Run: headless pygame with SDL's dummy video driver; simulated clock (each Clock.tick advances the game by its frame time, no real sleeping); random seed 0; keys injected as events and as key.get_pressed() state; no mouse input.
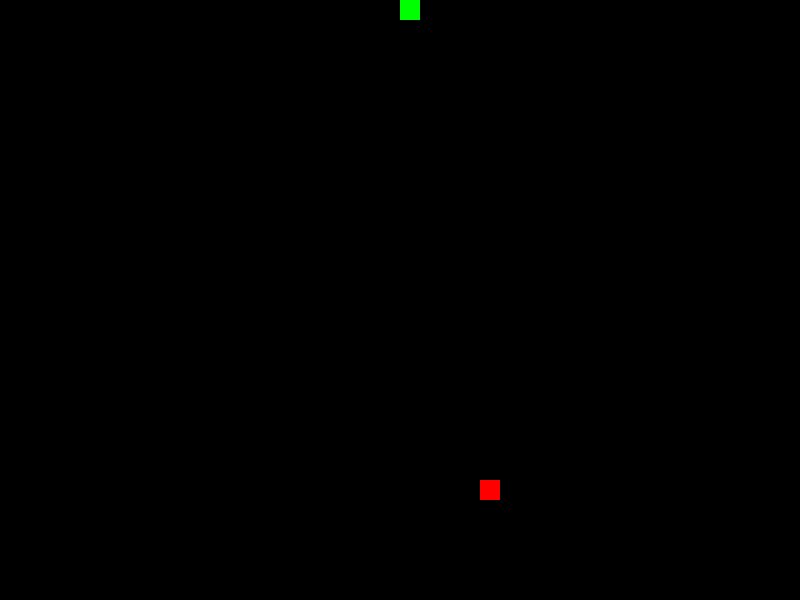
Frame 1 of 1 · flips 1–60 · no input (game ended)

The pygame program that drew these frames:

import pygame
import random

# 初始化pygame
pygame.init()

# 定义颜色
WHITE = (255, 255, 255)
BLACK = (0, 0, 0)
GREEN = (0, 255, 0)
RED = (255, 0, 0)

# 设置屏幕大小
SCREEN_WIDTH = 800
SCREEN_HEIGHT = 600
GRID_SIZE = 20  # 每个方格为20*20像素
GRID_WIDTH = SCREEN_WIDTH // GRID_SIZE
GRID_HEIGHT = SCREEN_HEIGHT // GRID_SIZE

# 创建屏幕对象
screen = pygame.display.set_mode((SCREEN_WIDTH, SCREEN_HEIGHT))
pygame.display.set_caption("贪吃蛇游戏")

# 定义蛇类
class Snake:
    def __init__(self):
        self.positions = [(GRID_WIDTH // 2, GRID_HEIGHT // 2)]
        self.direction = (0, -1)
        self.grow = False

    def move(self):
        head_x, head_y = self.positions[0]
        new_x = head_x + self.direction[0]
        new_y = head_y + self.direction[1]
        new_position = (new_x, new_y)

        # 如果蛇吃到自己或碰到边界，游戏结束
        if new_position in self.positions or new_x < 0 or new_y < 0 or new_x >= GRID_WIDTH or new_y >= GRID_HEIGHT:
            raise Exception("Game Over")

        # 插入新的头部位置
        self.positions.insert(0, new_position)
        if not self.grow:
            self.positions.pop()
        self.grow = False

    def change_direction(self, direction):
        # 防止蛇反向移动
        opposite_direction = (-self.direction[0], -self.direction[1])
        if direction != opposite_direction:
            self.direction = direction

    def grow_snake(self):
        self.grow = True

    def draw(self, screen):
        for pos in self.positions:
            pygame.draw.rect(screen, GREEN, pygame.Rect(pos[0] * GRID_SIZE, pos[1] * GRID_SIZE, GRID_SIZE, GRID_SIZE))

# 定义食物类
class Food:
    def __init__(self):
        self.position = (random.randint(0, GRID_WIDTH - 1), random.randint(0, GRID_HEIGHT - 1))

    def spawn(self):
        self.position = (random.randint(0, GRID_WIDTH - 1), random.randint(0, GRID_HEIGHT - 1))

    def draw(self, screen):
        pygame.draw.rect(screen, RED, pygame.Rect(self.position[0] * GRID_SIZE, self.position[1] * GRID_SIZE, GRID_SIZE, GRID_SIZE))

# 主游戏循环
def game_loop():
    clock = pygame.time.Clock()
    snake = Snake()
    food = Food()

    while True:
        # 事件处理
        for event in pygame.event.get():
            if event.type == pygame.QUIT:
                pygame.quit()
                return
            elif event.type == pygame.KEYDOWN:
                if event.key == pygame.K_UP:
                    snake.change_direction((0, -1))
                elif event.key == pygame.K_DOWN:
                    snake.change_direction((0, 1))
                elif event.key == pygame.K_LEFT:
                    snake.change_direction((-1, 0))
                elif event.key == pygame.K_RIGHT:
                    snake.change_direction((1, 0))

        # 移动蛇
        try:
            snake.move()
        except Exception as e:
            print(e)
            pygame.quit()
            return

        # 检查是否吃到食物
        if snake.positions[0] == food.position:
            snake.grow_snake()
            food.spawn()

        # 绘制
        screen.fill(BLACK)
        snake.draw(screen)
        food.draw(screen)
        pygame.display.update()

        # 控制帧率
        clock.tick(3)

if __name__ == "__main__":
    game_loop()
